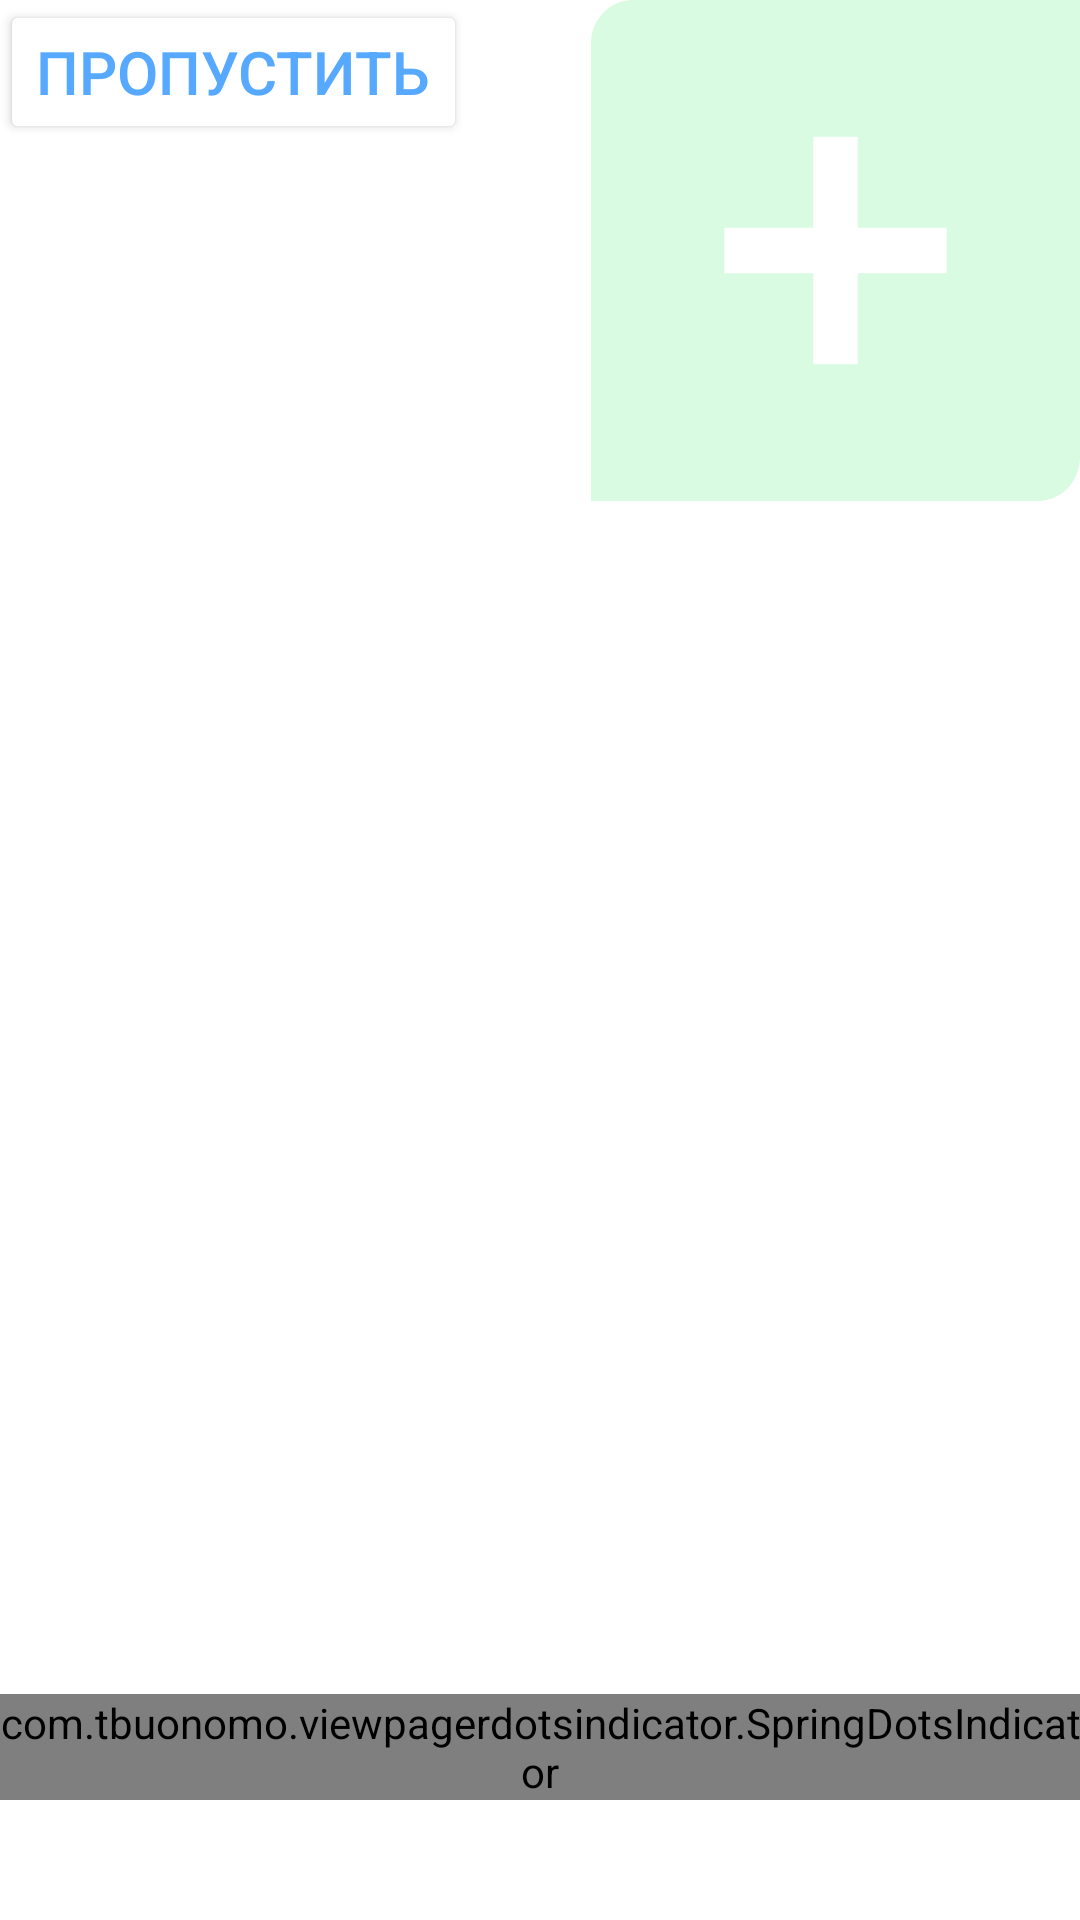

This screen was rendered from an Android layout file. Write that file and the resources it references.
<!-- AndroidManifest.xml: application theme Theme.Medic -->
<!-- res/layout/fragment_view_pager.xml -->
<?xml version="1.0" encoding="utf-8"?>
<androidx.constraintlayout.widget.ConstraintLayout
    xmlns:android="http://schemas.android.com/apk/res/android"
    xmlns:tools="http://schemas.android.com/tools"
    android:layout_width="match_parent"
    android:layout_height="match_parent"
    xmlns:app="http://schemas.android.com/apk/res-auto"
    android:background="@color/white"
    tools:context=".fragment.ViewPagerFragment">

    <Button
        android:id="@+id/skip"
        android:layout_width="wrap_content"
        android:layout_height="wrap_content"
        android:backgroundTint="@color/white"
        android:text="@string/skip"
        android:textColor="@color/textBlue"
        android:textSize="20sp"
        app:layout_constraintStart_toStartOf="parent"
        app:layout_constraintTop_toTopOf="parent"
        tools:ignore="TextContrastCheck,SpeakableTextPresentCheck" />

    <ImageView
        android:id="@+id/imageView"
        android:layout_width="wrap_content"
        android:layout_height="wrap_content"
        android:contentDescription="@string/skip"
        android:src="@drawable/rectangle_blue"
        app:layout_constraintEnd_toEndOf="parent"
        app:layout_constraintTop_toTopOf="parent"
        tools:ignore="ImageContrastCheck" />

    <androidx.viewpager2.widget.ViewPager2
        android:id="@+id/viewPager"
        android:layout_width="match_parent"
        android:layout_height="435dp"
        app:layout_constraintBottom_toBottomOf="parent"
        app:layout_constraintEnd_toEndOf="parent"
        app:layout_constraintStart_toStartOf="parent"
        app:layout_constraintTop_toBottomOf="@+id/skip" />

    <com.tbuonomo.viewpagerdotsindicator.SpringDotsIndicator
        android:id="@+id/spring_dots_indicator"
        android:layout_width="wrap_content"
        android:layout_height="wrap_content"
        android:layout_marginBottom="40dp"
        app:dampingRatio="0.5"
        app:dotsColor="@color/dotSelected"
        app:dotsCornerRadius="8dp"
        app:dotsSize="16dp"
        app:dotsSpacing="6dp"
        app:dotsStrokeColor="@color/dotSelected"
        app:dotsStrokeWidth="2dp"
        app:layout_constraintBottom_toBottomOf="parent"
        app:layout_constraintEnd_toEndOf="parent"
        app:layout_constraintStart_toStartOf="parent"
        app:stiffness="100" />

</androidx.constraintlayout.widget.ConstraintLayout>
<!-- resources referenced by this layout -->
<resources>
  <color name="dotSelected">#57A9FF</color>
  <color name="textBlue">#57A9FF</color>
  <color name="white">#FFFFFFFF</color>
  <!-- drawable rectangle_blue (drawable) -->
  <?xml version="1.0" encoding="utf-8"?>
  <vector
      android:height="167.04dp"
      android:width="163.11dp"
      android:viewportWidth="167.04"
      android:viewportHeight="163.11"
      xmlns:android="http://schemas.android.com/apk/res/android"
      >
      <group>
          <path android:pathData="M167.044 148.885C167.044 156.738 160.677 163.105 152.823 163.105H0.00210967L0 163.107V14.2224C0 6.36873 6.36666 0.00205397 14.2203 0.00205397H167.042L167.044 0V148.885ZM91.1197 44.4833H75.934V74.1388H45.5625V88.9666H75.934V118.622H91.1197V88.9666H121.491V74.1388H91.1197V44.4833Z"
              android:fillColor="@color/rectangleFill"/>
      </group>
  </vector>
  <string name="skip">Пропустить</string>
  <style name="Theme.Medic" parent="Base.Theme.Medic" />
  <color name="rectangleFill">#D8FBE2</color>
  <style name="Base.Theme.Medic" parent="Theme.Material3.DayNight.NoActionBar">
          
          
          <item name="android:windowIsTranslucent">false</item>
      </style>
</resources>
